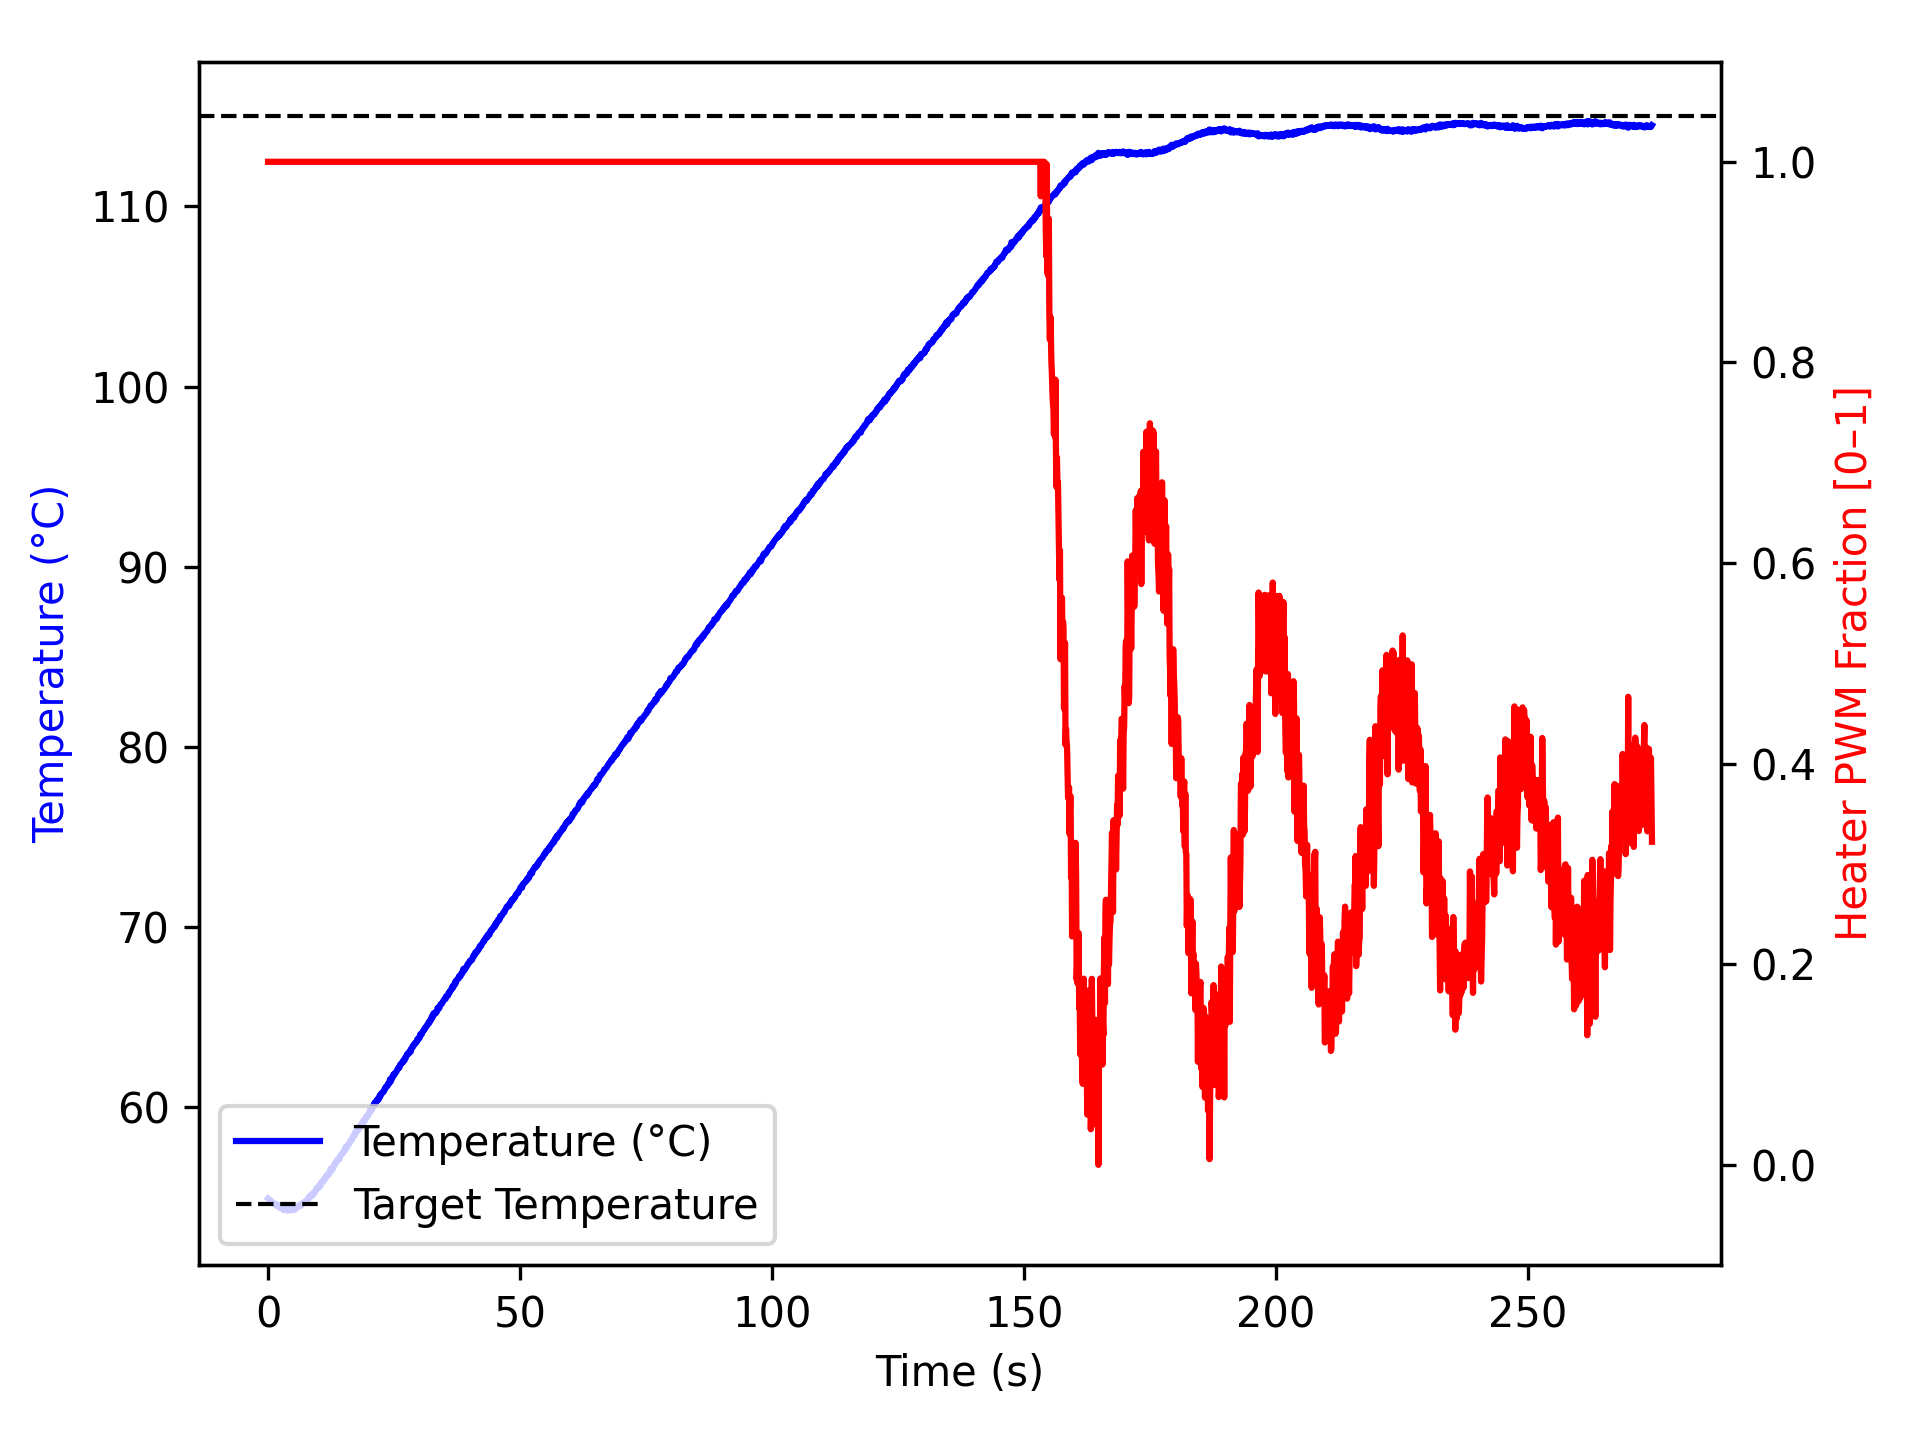

The table this chart was drawn from, first rows:
time_ms, temperature, heater
2, 54.95, 1.0
1104, 54.68, 1.0
1205, 54.66, 1.0
1306, 54.66, 1.0
1408, 54.63, 1.0
1508, 54.59, 1.0
1608, 54.55, 1.0
1709, 54.57, 1.0
1810, 54.62, 1.0
1912, 54.54, 1.0
2013, 54.54, 1.0
2114, 54.55, 1.0
2216, 54.49, 1.0
2317, 54.45, 1.0
2418, 54.5, 1.0
2519, 54.43, 1.0
2620, 54.38, 1.0
2721, 54.43, 1.0
2822, 54.45, 1.0
2922, 54.48, 1.0
3023, 54.38, 1.0
3123, 54.3, 1.0
3223, 54.34, 1.0
3324, 54.3, 1.0
3424, 54.34, 1.0
3524, 54.3, 1.0
3625, 54.3, 1.0
3725, 54.42, 1.0
3825, 54.28, 1.0
3925, 54.32, 1.0
4025, 54.34, 1.0
4125, 54.28, 1.0
4225, 54.32, 1.0
4325, 54.36, 1.0
4425, 54.37, 1.0
4525, 54.45, 1.0
4626, 54.34, 1.0
4726, 54.3, 1.0
4827, 54.32, 1.0
4928, 54.4, 1.0
5030, 54.37, 1.0
5131, 54.32, 1.0
5232, 54.36, 1.0
5333, 54.34, 1.0
5434, 54.34, 1.0
5535, 54.42, 1.0
5636, 54.45, 1.0
5737, 54.5, 1.0
5838, 54.48, 1.0
5938, 54.47, 1.0
6038, 54.48, 1.0
6139, 54.55, 1.0
6239, 54.56, 1.0
6339, 54.55, 1.0
6440, 54.57, 1.0
6540, 54.54, 1.0
6640, 54.66, 1.0
6740, 54.62, 1.0
6840, 54.67, 1.0
6940, 54.68, 1.0
... 2,668 more rows
